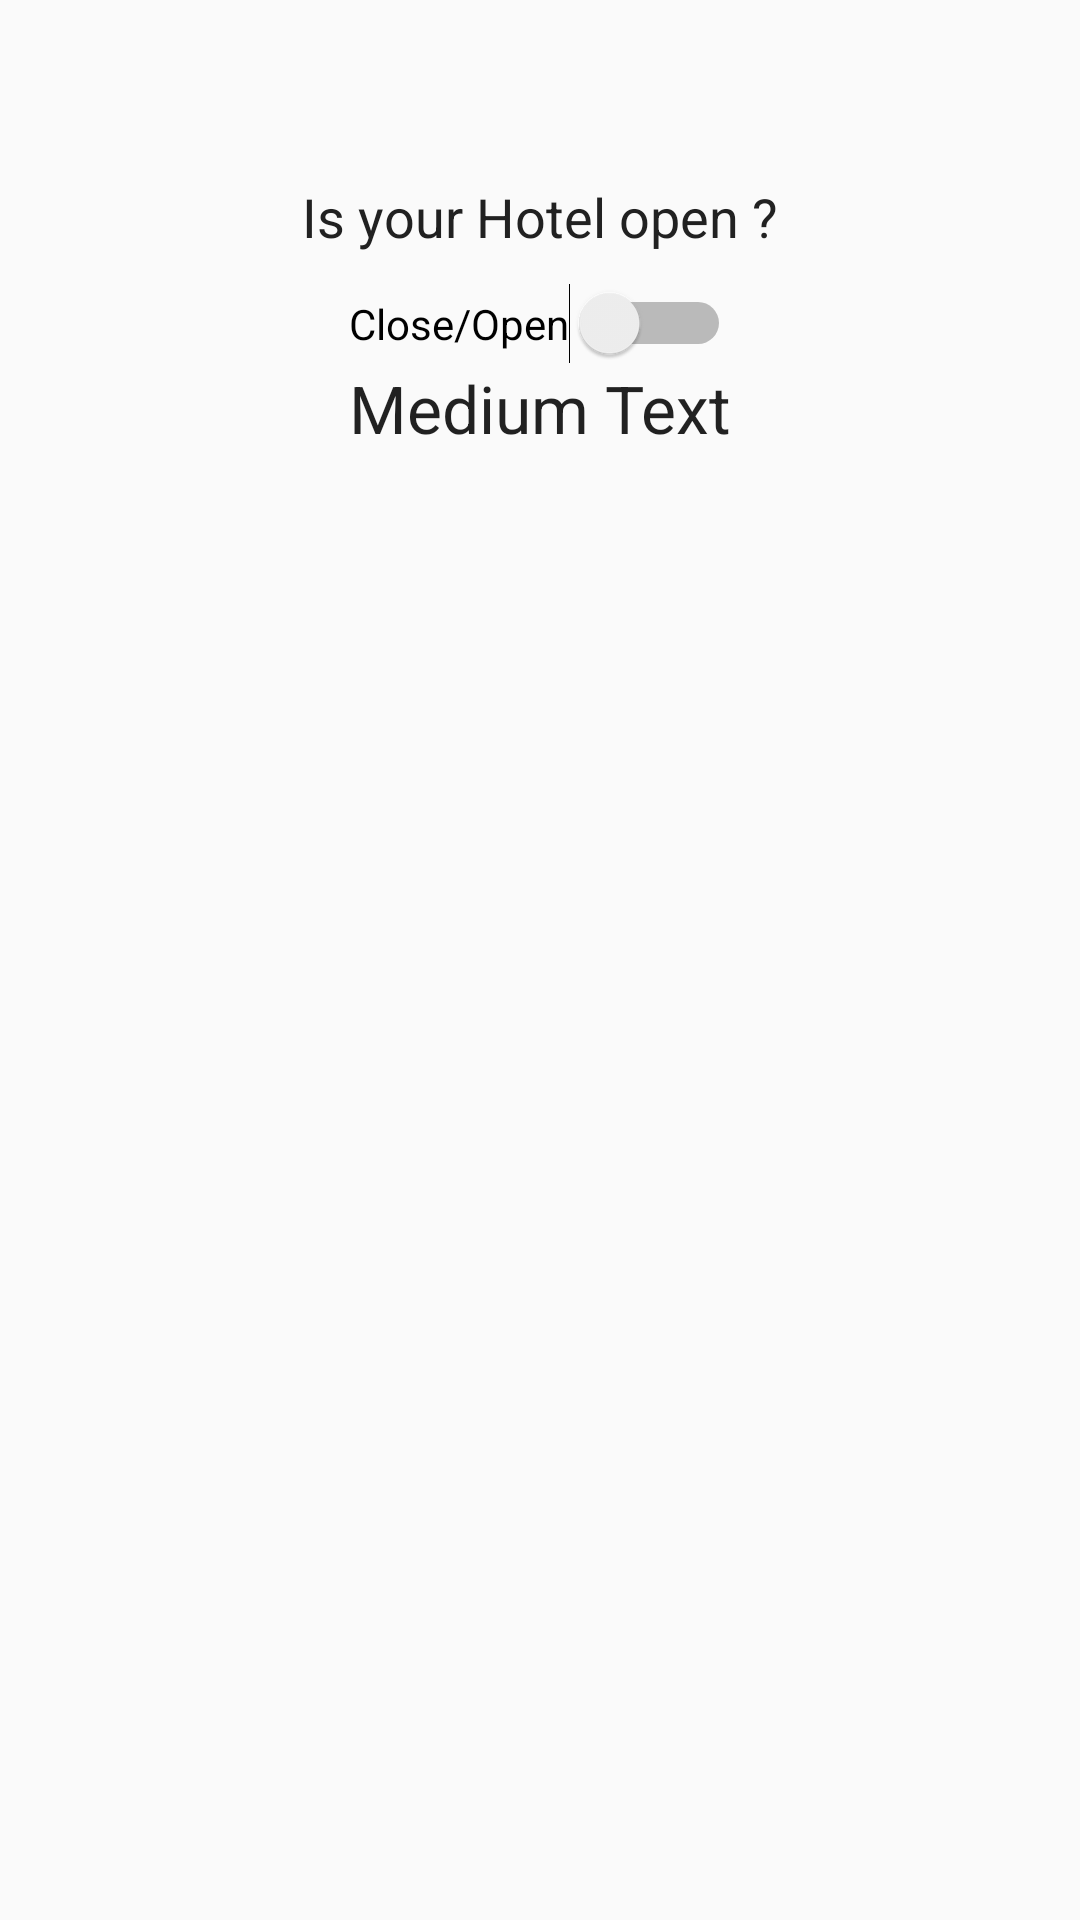

Android layout source for this screen:
<!-- AndroidManifest.xml: application theme MyAppTheme -->
<!-- res/layout/settings.xml -->
<?xml version="1.0" encoding="utf-8"?>
<LinearLayout
    xmlns:android="http://schemas.android.com/apk/res/android"
    android:layout_width="match_parent"
    android:layout_height="wrap_content"
    android:orientation="vertical"
    android:id="@+id/linernearlayout"
    android:padding="20dp">

    <TextView
        android:id="@+id/settingname"
        android:layout_width="wrap_content"
        android:layout_height="wrap_content"
        android:text="Is your Hotel open ?"
        android:layout_marginTop="40dip"
        android:layout_marginBottom="10dip"
        android:textColor="@color/primary_text"
        android:textAppearance="?android:attr/textAppearanceMedium"
        android:layout_gravity="center_horizontal"
        />
    <Switch
        android:layout_width="wrap_content"
        android:layout_height="wrap_content"
        android:text="Close/Open"
        android:id="@+id/switch1"

        android:layout_gravity="center_horizontal"
        android:layout_alignParentTop="true"
        android:layout_alignParentStart="true" />

    <TextView
        android:layout_width="wrap_content"
        android:layout_height="wrap_content"
        android:textAppearance="?android:attr/textAppearanceLarge"
        android:text="Medium Text"
        android:id="@+id/switchStatus"
        android:layout_alignTop="@+id/switch1"
        android:layout_toEndOf="@+id/switch1"
        android:layout_gravity="center_horizontal"
       />



</LinearLayout>
<!-- resources referenced by this layout -->
<resources>
  <color name="primary_text">#212121</color>
  <style name="MyAppTheme" parent="@style/AppTheme" />
  <style name="AppTheme" parent="Theme.AppCompat.Light.NoActionBar">
      
      <item name="colorPrimary">@color/primary</item>
      <item name="colorPrimaryDark">@color/primary_dark</item>
      <item name="colorAccent">@color/accent</item>
  </style>
  <color name="primary">#4CAF50</color>
  <color name="primary_dark">#1B5E20</color>
  <color name="accent">#03A9F4</color>
</resources>
